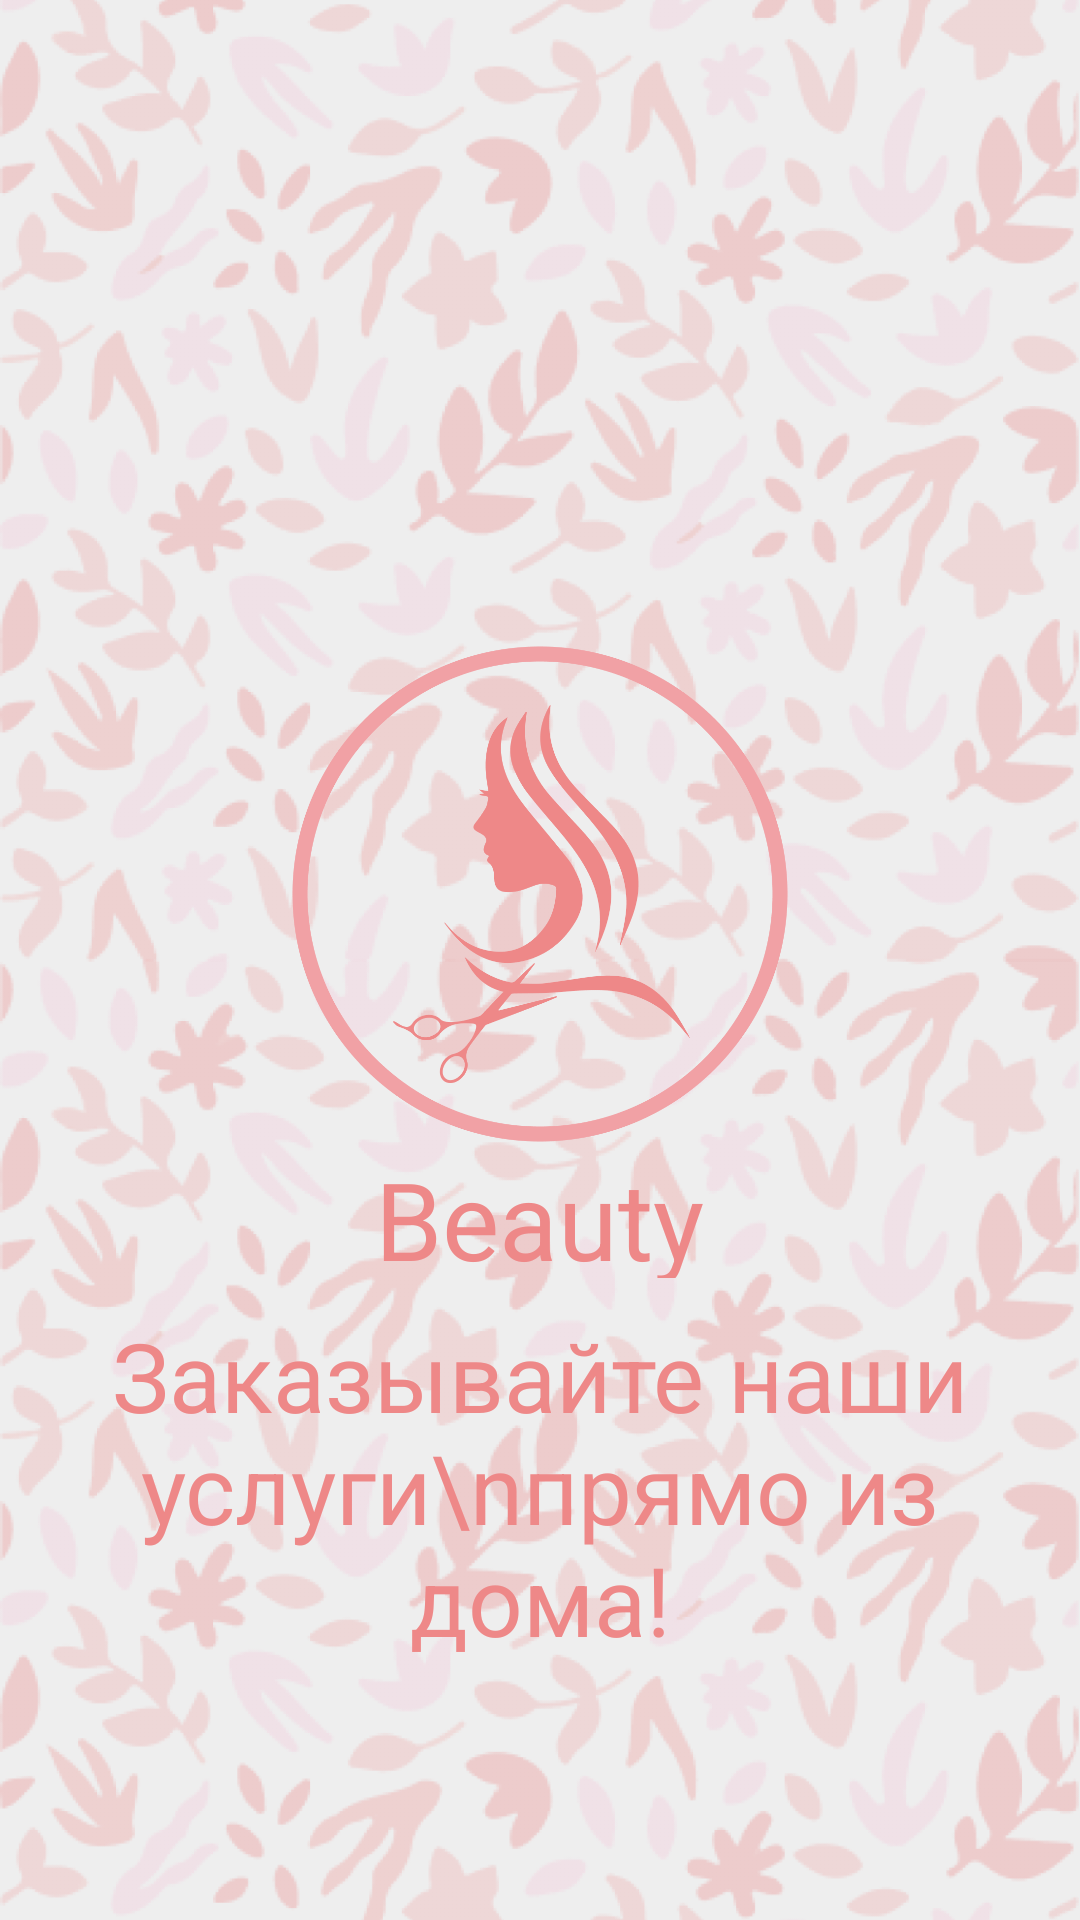

The Android layout XML behind this screen, and the referenced resources:
<!-- AndroidManifest.xml: application theme Theme.BeautyApp -->
<!-- res/layout/splash_meet_layout.xml -->
<?xml version="1.0" encoding="utf-8"?>
<androidx.constraintlayout.widget.ConstraintLayout xmlns:android="http://schemas.android.com/apk/res/android"
    android:layout_width="match_parent"
    android:layout_height="match_parent"
    xmlns:tools="http://schemas.android.com/tools"
    xmlns:app="http://schemas.android.com/apk/res-auto"
    tools:context=".SplashActivity"
    android:id="@+id/main_container"
    android:foreground="@drawable/shadow_gradient"
    android:background="@drawable/splash_bg">

    <ImageView
        android:layout_width="match_parent"
        android:layout_height="match_parent"
        android:src="@drawable/background"
        android:scaleType="centerCrop"
        android:background="#EEEEEE" />

    <LinearLayout android:id="@+id/logo"
        android:layout_width="wrap_content"
        android:layout_height="wrap_content"
        android:orientation="vertical"
        app:layout_constraintTop_toTopOf="parent"
        app:layout_constraintBottom_toBottomOf="parent"
        app:layout_constraintStart_toStartOf="parent"
        app:layout_constraintEnd_toEndOf="parent"
        android:gravity="center_horizontal">

        <ImageView
            android:layout_width="168dp"
            android:layout_height="168dp"
            android:scaleType="fitXY"
            android:src="@drawable/logo"/>

        <TextView
            android:layout_width="wrap_content"
            android:layout_height="44dp"
            android:textSize="36sp"
            android:textColor="@color/pink1"
            android:text="Beauty"/>

    </LinearLayout>

    <TextView android:id="@+id/text"
        android:layout_width="match_parent"
        android:layout_height="wrap_content"
        app:layout_constraintTop_toBottomOf="@id/logo"
        android:layout_marginTop="11dp"
        android:textSize="32dp"
        android:text="Заказывайте наши услуги\nпрямо из дома!"
        android:gravity="center"
        android:layout_marginHorizontal="20dp" />
    
    <androidx.appcompat.widget.AppCompatButton
        android:layout_width="240dp"
        android:layout_height="70dp"
        android:background="@drawable/roubox"
        app:layout_constraintBottom_toBottomOf="parent"
        app:layout_constraintStart_toStartOf="parent"
        app:layout_constraintEnd_toEndOf="parent"
        android:layout_marginBottom="154dp"
        android:id="@+id/begin"
        android:textSize="24sp"
        android:text="Начнем!"
        android:textColor="@color/white"
        android:textAllCaps="false"
        android:visibility="invisible"/>

</androidx.constraintlayout.widget.ConstraintLayout>
<!-- resources referenced by this layout -->
<resources>
  <color name="pink1">#EE8888</color>
  <color name="white">#FFFFFFFF</color>
  <!-- drawable background: png bitmap (drawable, 751862 bytes) -->
  <!-- drawable logo: png bitmap (drawable, 57048 bytes) -->
  <!-- drawable roubox (drawable) -->
  <?xml version="1.0" encoding="utf-8"?>
  <shape xmlns:android="http://schemas.android.com/apk/res/android">
      <size android:height="70dp"/>
  
      <corners android:radius="32dp"/>
  
      <solid android:color="@color/pink2"/>
  </shape>
  <!-- drawable shadow_gradient (drawable) -->
  <?xml version="1.0" encoding="utf-8"?>
  <layer-list xmlns:android="http://schemas.android.com/apk/res/android">
      <item android:height="80dp">
          <shape xmlns:android="http://schemas.android.com/apk/res/android">
              <gradient android:angle="-90" android:endColor="#00000000" android:startColor="#4C000000" />
          </shape>
      </item>
  </layer-list>
  <!-- drawable splash_bg (drawable) -->
  <?xml version="1.0" encoding="utf-8"?>
  <layer-list xmlns:android="http://schemas.android.com/apk/res/android">
      <item>
          <shape>
              <solid android:color="#F9EEEF"/>
          </shape>
      </item>
      <item
          android:width="168dp"
          android:height="208dp"
          android:gravity="center">
          <layer-list>
              <item
                  android:width="168dp"
                  android:height="168dp"
                  android:drawable="@drawable/logo"
                  android:gravity="top" />
              <item
                  android:start="3dp"
                  android:width="106dp"
                  android:height="33dp"
                  android:gravity="bottom|center_horizontal"
                  android:drawable="@drawable/beauty_text"/>
          </layer-list>
      </item>
      <item android:drawable="@drawable/shadow_gradient" android:gravity="top"/>
  </layer-list>
  <style name="Theme.BeautyApp" parent="Theme.MaterialComponents.Light.NoActionBar">
          
          <item name="colorPrimary">@color/pink1</item>
          <item name="colorPrimaryVariant">@color/pink2</item>
          <item name="colorOnPrimary">@color/white</item>
          
          <item name="colorSecondary">@color/pink3</item>
          <item name="colorSecondaryVariant">@color/pink4</item>
          <item name="colorOnSecondary">@color/pink5</item>
          
          <item name="android:textViewStyle">@style/DefaultText</item>
          <item name="editTextStyle">@style/EditText</item>
          <item name="android:statusBarColor">?attr/colorPrimary</item>
      </style>
  <color name="pink2">#F1A1A5</color>
  <!-- drawable beauty_text: png bitmap (drawable, 14829 bytes) -->
  <color name="pink3">#FF5252</color>
  <color name="pink4">#EB9498</color>
  <color name="pink5">#FFD9DB</color>
  <style name="DefaultText" parent="TextAppearance.AppCompat">
          <item name="android:textColor">@color/pink1</item>
          <item name="fontFamily">@font/imprima_regular</item>
      </style>
  <style name="EditText" parent="@android:style/Widget.EditText">
          <item name="android:importantForAutofill">no</item>
      </style>
</resources>
